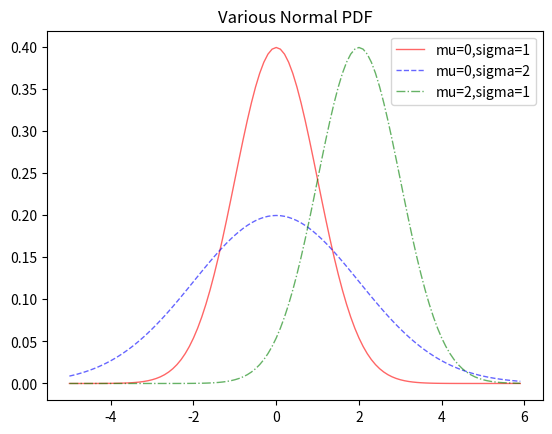

The matplotlib source for this figure:
from scipy import stats
import matplotlib.pyplot as plt
import numpy as np

x = [x/10.0 for x in range(-50, 60)]
plt.plot(x, stats.norm.pdf(x, 0, 1),
       'r-', lw=1, alpha=0.6, label='mu=0,sigma=1')
plt.plot(x, stats.norm.pdf(x, 0, 2),
       'b--', lw=1, alpha=0.6, label='mu=0,sigma=2')
plt.plot(x, stats.norm.pdf(x, 2, 1),
       'g-.', lw=1, alpha=0.6, label='mu=2,sigma=1')
plt.legend()
plt.title("Various Normal PDF")
plt.show()